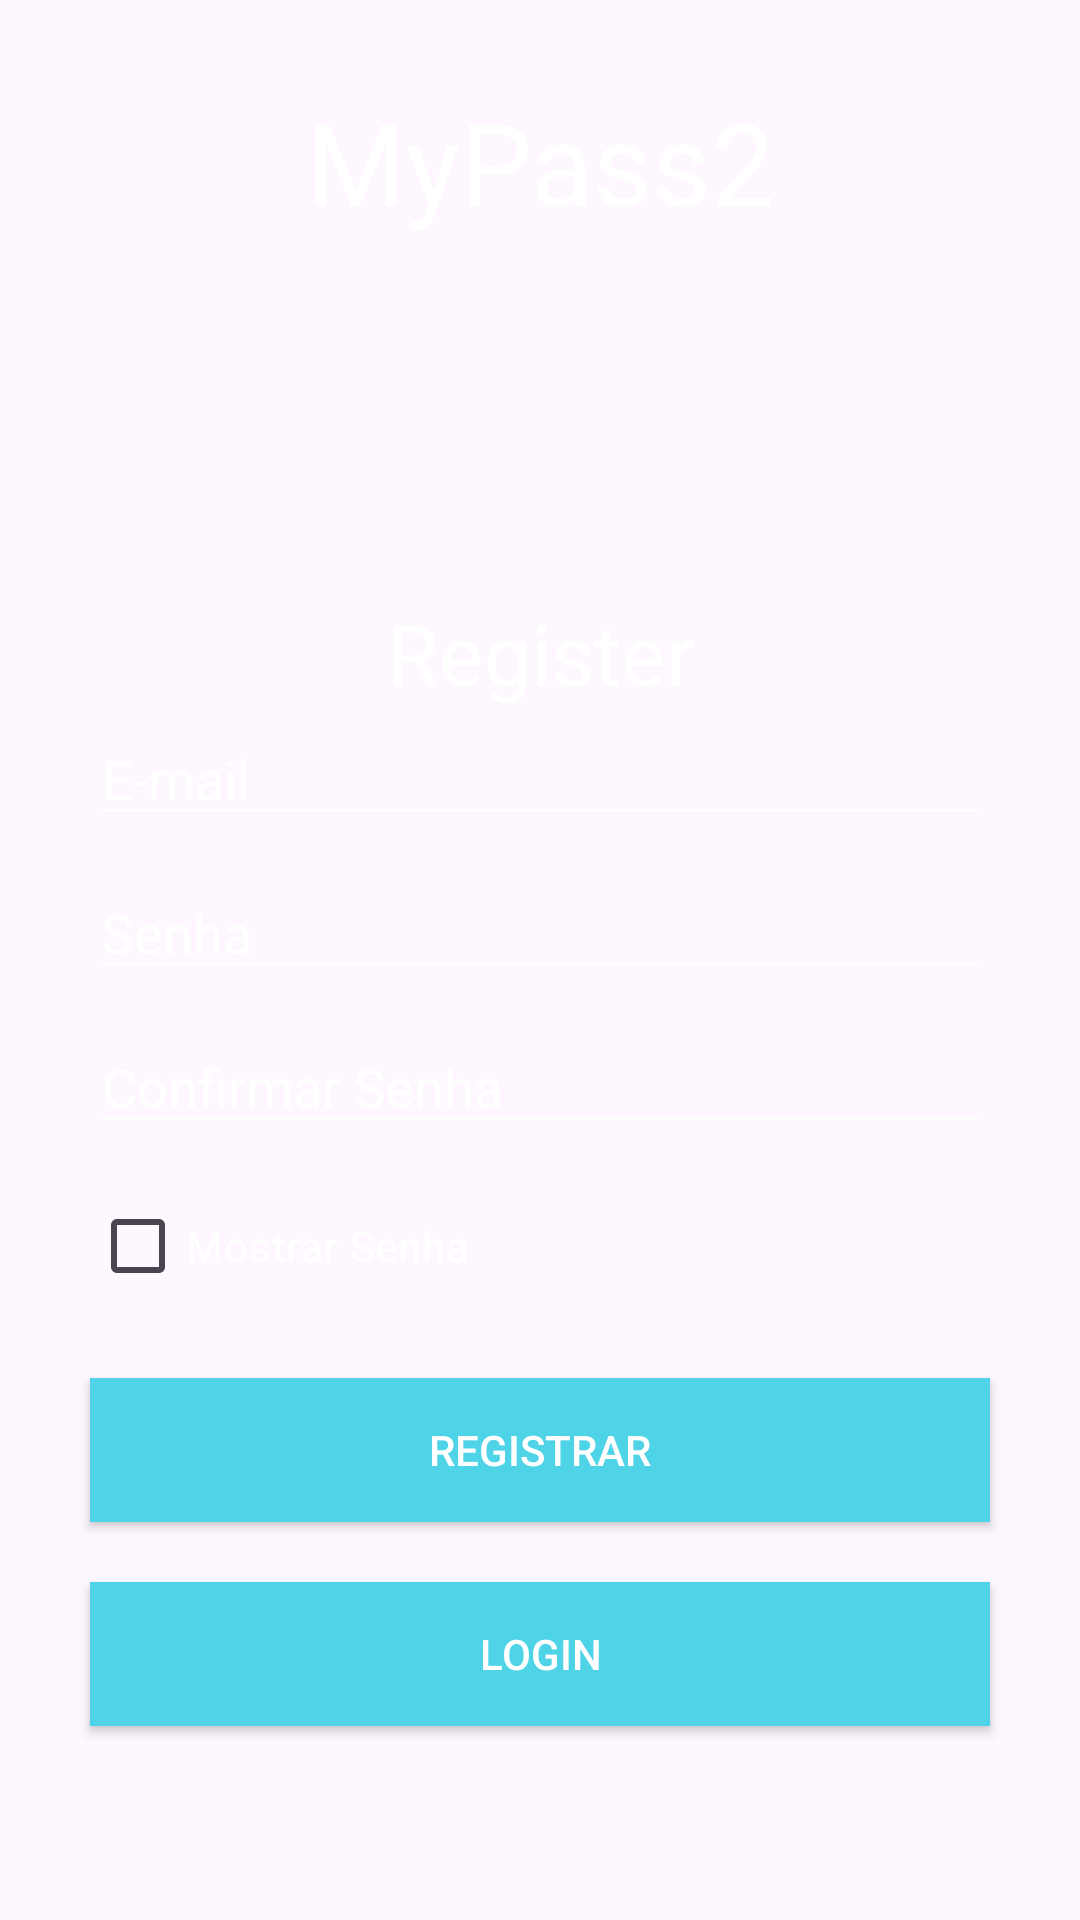

The Android layout XML behind this screen, and the referenced resources:
<!-- AndroidManifest.xml: application theme Theme.MyPass2 -->
<!-- res/layout/activity_register.xml -->
<?xml version="1.0" encoding="utf-8"?>
<LinearLayout xmlns:android="http://schemas.android.com/apk/res/android"
    xmlns:app="http://schemas.android.com/apk/res-auto"
    xmlns:tools="http://schemas.android.com/tools"
    android:layout_width="match_parent"
    android:layout_height="match_parent"
    android:background="@drawable/background"
    android:gravity="center"
    android:orientation="vertical"
    tools:context=".Activity.Login">


    <TextView
        android:layout_width="match_parent"
        android:layout_height="wrap_content"
        android:layout_marginBottom="120dp"
        android:text="MyPass2"
        android:textAlignment="center"
        android:textColor="@color/white"
        android:textSize="38dp" />

    <TextView
        android:layout_width="match_parent"
        android:layout_height="wrap_content"
        android:layout_marginBottom="1dp"
        android:text="Register"
        android:textAlignment="center"
        android:textColor="@color/white"
        android:textSize="28dp" />

    <EditText
        android:id="@+id/edt_email_register"
        android:layout_width="300dp"
        android:layout_height="wrap_content"
        android:backgroundTint="@color/white"
        android:hint="E-mail"
        android:textColor="@color/white"
        android:inputType="textEmailAddress"
        android:textColorHint="@color/white" />

    <EditText
        android:id="@+id/edt_senha_register"
        android:layout_width="300dp"
        android:layout_height="wrap_content"
        android:layout_marginTop="10dp"
        android:backgroundTint="@color/white"
        android:hint="Senha"
        android:inputType="textPassword"
        android:textColor="@color/white"
        android:textColorHint="@color/white" />

    <EditText
        android:id="@+id/edt_confirmar_senha_register"
        android:layout_width="300dp"
        android:layout_height="wrap_content"
        android:layout_marginTop="10dp"
        android:backgroundTint="@color/white"
        android:hint="Confirmar Senha"
        android:inputType="textPassword"
        android:textColor="@color/white"
        android:textColorHint="@color/white" />

    <CheckBox
        android:id="@+id/ckb_mostrar_senha_register"
        android:layout_width="200dp"
        android:layout_height="wrap_content"
        android:layout_marginTop="10dp"
        android:layout_marginRight="50dp"
        android:buttonTint="@color/white"
        android:text="Mostrar Senha"
        android:textColor="@color/white" />

    <Button
        android:id="@+id/bnt_registrar_register"
        android:layout_width="300dp"
        android:layout_height="wrap_content"
        android:layout_marginTop="20dp"
        android:background="@color/white"
        android:backgroundTint="@color/start"
        android:text="Registrar"
        android:textColor="@color/white"
        app:backgroundTint="#4ED4E6" />

    <Button
        android:id="@+id/bnt_Login_register"
        android:layout_width="300dp"
        android:layout_height="wrap_content"
        android:layout_marginTop="20dp"
        android:background="@color/white"
        android:backgroundTint="@color/start"
        android:text="Login"
        android:textColor="@color/white"
        app:backgroundTint="#4ED4E6" />

    <ProgressBar
        android:id="@+id/loginProgressBar_register"
        style="@style/Widget.AppCompat.ProgressBar.Horizontal"
        android:layout_width="match_parent"
        android:layout_height="wrap_content"
        android:layout_marginTop="20dp"
        android:indeterminate="true"
        android:indeterminateTint="@color/white"
        android:visibility="invisible" />

</LinearLayout>
<!-- resources referenced by this layout -->
<resources>
  <color name="start">#B0E0E6</color>
  <color name="white">#FFFFFFFF</color>
  <style name="Theme.MyPass2" parent="Base.Theme.MyPass2" />
  <style name="Base.Theme.MyPass2" parent="Theme.Material3.DayNight.NoActionBar">
          
          
      </style>
</resources>
